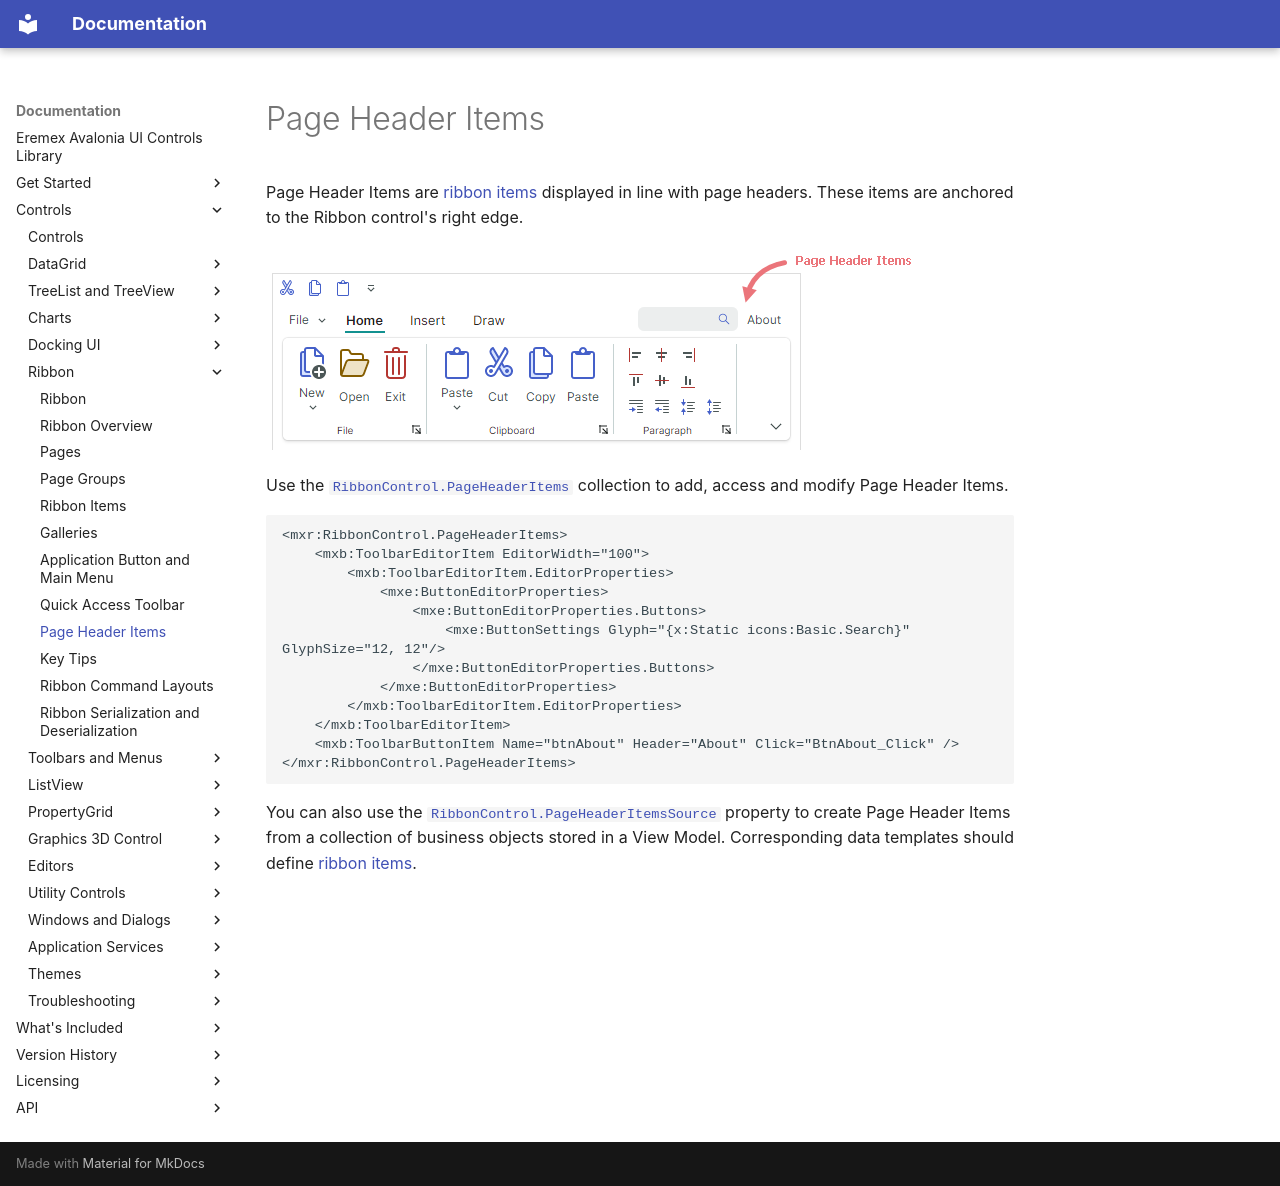

repository: Eremex/controls-doc · page: controls/ribbon/page-header-items/index.html · generator: mkdocs

---
title: Page Header Items
order: 550
seealso: []
---

# Page Header Items

Page Header Items are [ribbon items](ribbon-items.md) displayed in line with page headers. These items are anchored to the Ribbon control's right edge.

![ribbon-pageheaderitems](../../images/ribbon-pageheaderitems.png)

Use the [`RibbonControl.PageHeaderItems`](../../API/Eremex.AvaloniaUI.Controls.Ribbon/RibbonControl/PageHeaderItems.md) collection to add, access and modify Page Header Items.

``` xml
<mxr:RibbonControl.PageHeaderItems>
    <mxb:ToolbarEditorItem EditorWidth="100">
        <mxb:ToolbarEditorItem.EditorProperties>
            <mxe:ButtonEditorProperties>
                <mxe:ButtonEditorProperties.Buttons>
                    <mxe:ButtonSettings Glyph="{x:Static icons:Basic.Search}" GlyphSize="12, 12"/>
                </mxe:ButtonEditorProperties.Buttons>
            </mxe:ButtonEditorProperties>
        </mxb:ToolbarEditorItem.EditorProperties>
    </mxb:ToolbarEditorItem>
    <mxb:ToolbarButtonItem Name="btnAbout" Header="About" Click="BtnAbout_Click" />
</mxr:RibbonControl.PageHeaderItems>
```

You can also use the [`RibbonControl.PageHeaderItemsSource`](../../API/Eremex.AvaloniaUI.Controls.Ribbon/RibbonControl/PageHeaderItemsSource.md) property to create Page Header Items from a collection of business objects stored in a View Model. Corresponding data templates should define [ribbon items](ribbon-items.md).
